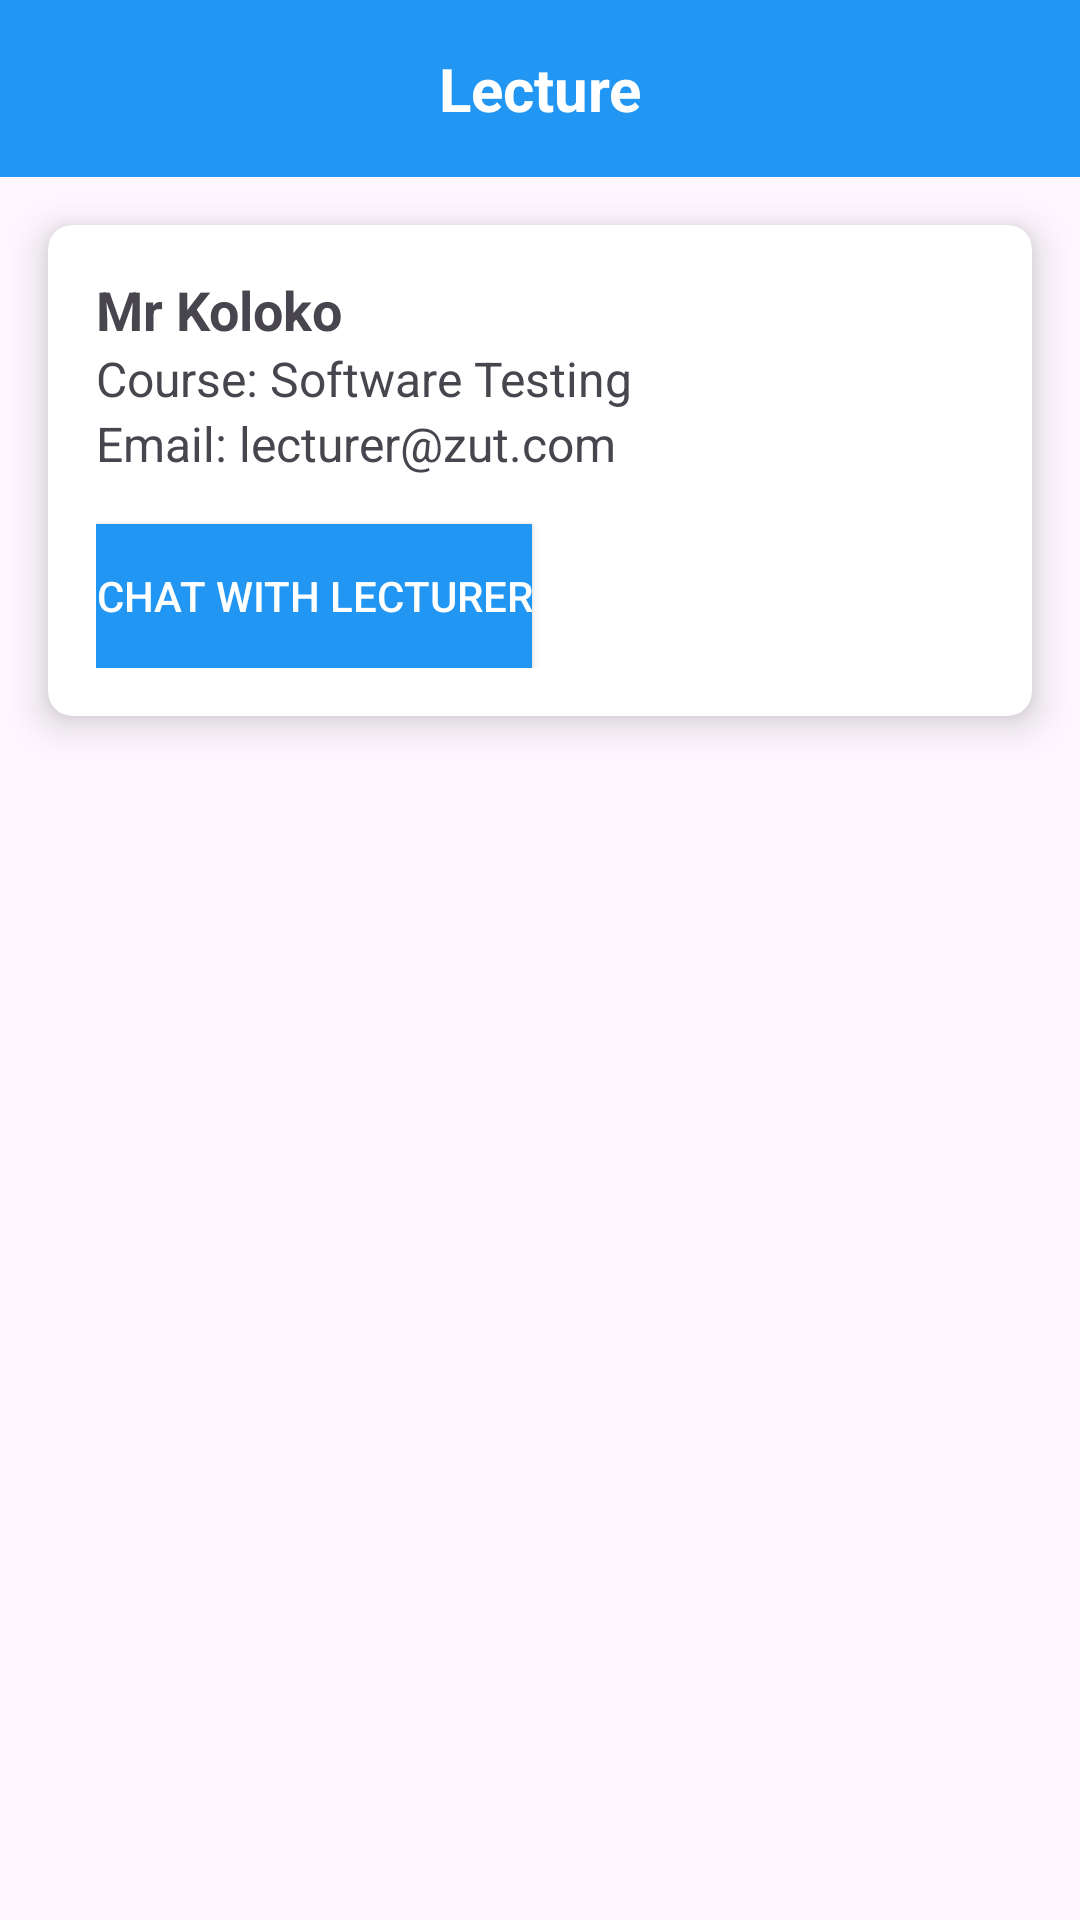

Android layout source for this screen:
<!-- AndroidManifest.xml: application theme Theme.SchoolTimeTable -->
<!-- res/layout/lecturefragment3.xml -->
<LinearLayout xmlns:android="http://schemas.android.com/apk/res/android"
    android:layout_width="match_parent"
    android:layout_height="match_parent"
    android:orientation="vertical">

    
    <TextView
        android:layout_width="match_parent"
        android:layout_height="wrap_content"
        android:padding="16dp"
        android:textSize="20sp"
        android:textStyle="bold"
        android:text="Lecture"
        android:background="#2196F3"
        android:textColor="#FFFFFF"
        android:gravity="center"/>

    
    <androidx.cardview.widget.CardView
        xmlns:app="http://schemas.android.com/apk/res-auto"
        android:layout_width="match_parent"
        android:layout_height="wrap_content"
        android:layout_margin="16dp"
        app:cardCornerRadius="8dp"
        app:cardElevation="8dp">

        <LinearLayout
            android:layout_width="match_parent"
            android:layout_height="match_parent"
            android:orientation="vertical"
            android:padding="16dp">

            
            <TextView
                android:id="@+id/textViewName"
                android:layout_width="wrap_content"
                android:layout_height="wrap_content"
                android:textSize="18sp"
                android:textStyle="bold"
                android:text="Mr Koloko" />

            
            <TextView
                android:id="@+id/textViewSubject"
                android:layout_width="wrap_content"
                android:layout_height="wrap_content"
                android:textSize="16sp"
                android:text="Course: Software Testing" />

            
            <TextView
                android:id="@+id/textViewContact"
                android:layout_width="wrap_content"
                android:layout_height="wrap_content"
                android:textSize="16sp"
                android:text="Email: lecturer@zut.com" />

            
            <Button
                android:id="@+id/chatButton3"
                android:layout_width="wrap_content"
                android:layout_height="wrap_content"
                android:text="Chat with Lecturer"
                android:layout_marginTop="16dp"
                android:background="#2196F3"
                android:textColor="#FFFFFF"
                android:gravity="center"/>

        </LinearLayout>

    </androidx.cardview.widget.CardView>

</LinearLayout>
<!-- resources referenced by this layout -->
<resources>
  <style name="Theme.SchoolTimeTable" parent="Base.Theme.SchoolTimeTable" />
  <style name="Base.Theme.SchoolTimeTable" parent="Theme.Material3.DayNight.NoActionBar">
          
          
      </style>
</resources>
